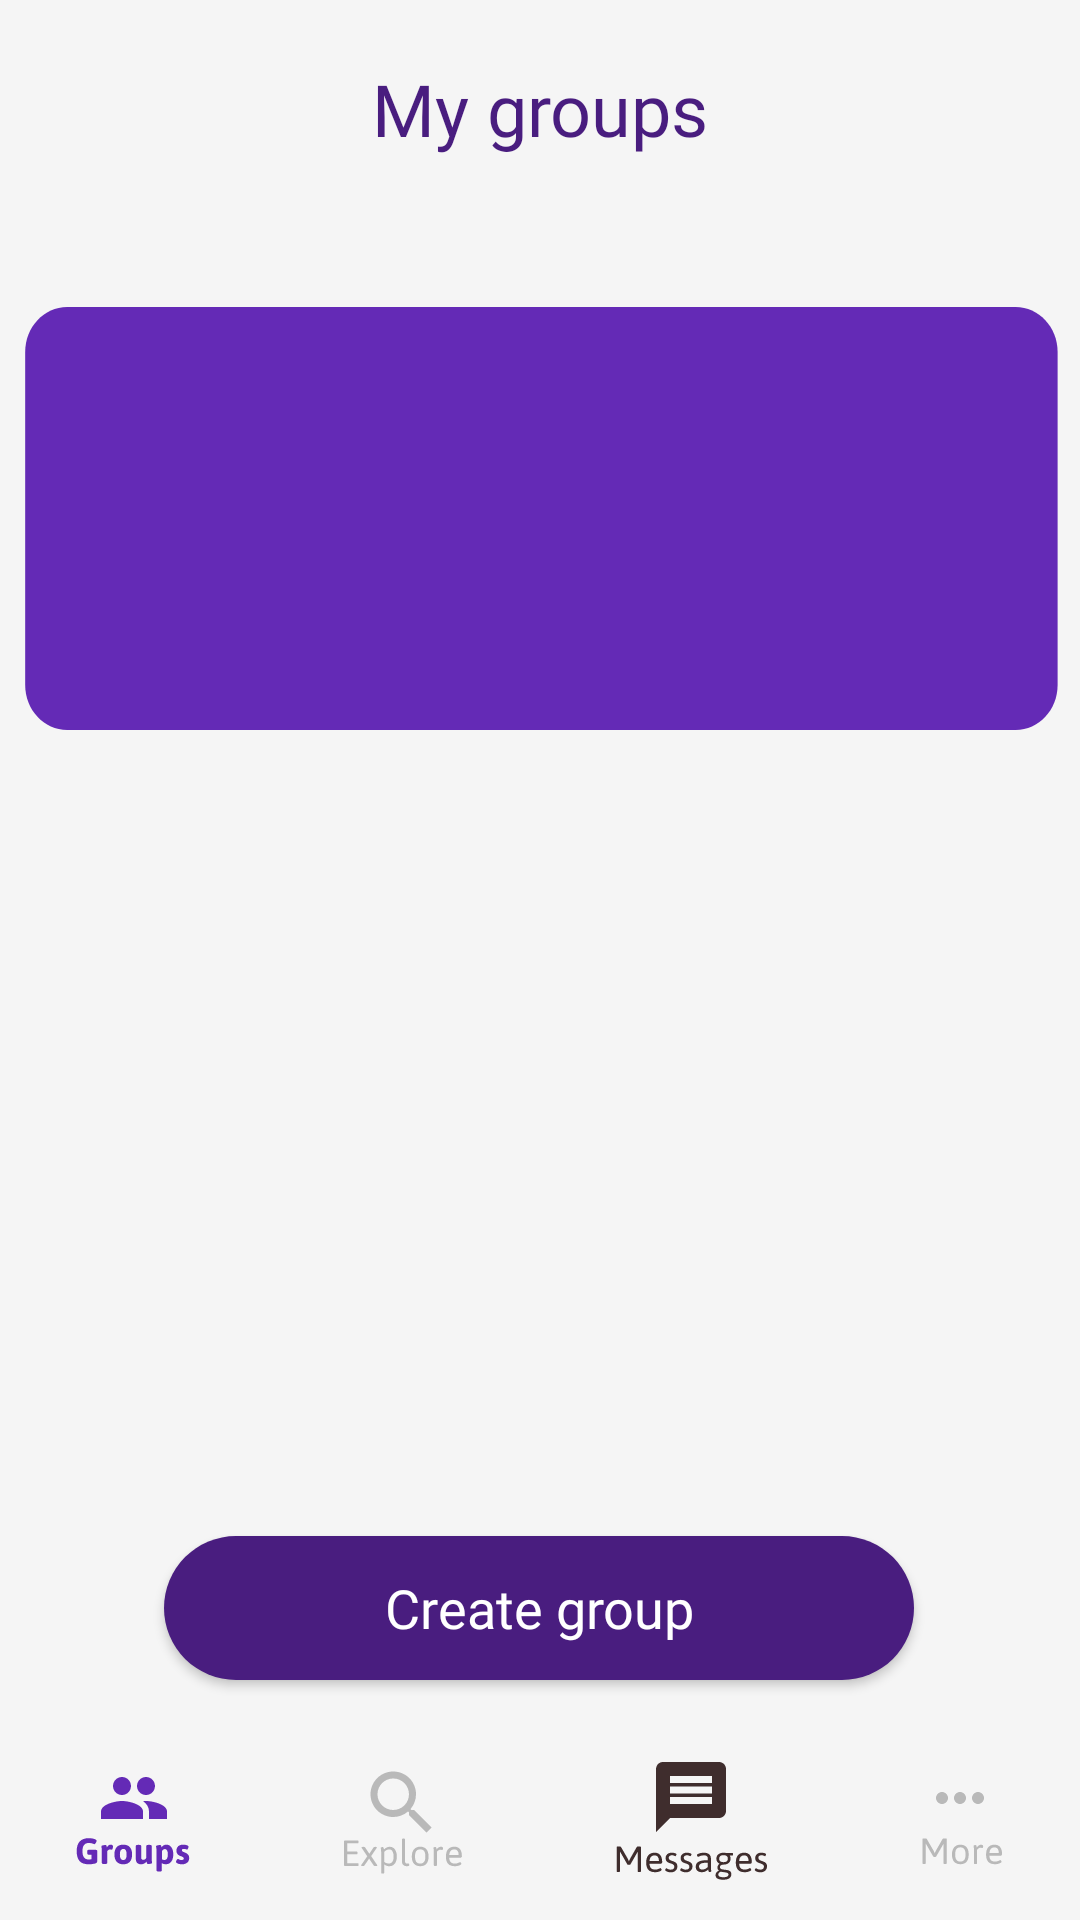

Reconstruct the res/layout file that produces this screen, plus the resources it refers to.
<!-- AndroidManifest.xml: application theme Theme.AppCompat.NoActionBar -->
<!-- res/layout/activity_groups_menu.xml -->
<?xml version="1.0" encoding="utf-8"?>
<androidx.constraintlayout.widget.ConstraintLayout xmlns:android="http://schemas.android.com/apk/res/android"
    xmlns:app="http://schemas.android.com/apk/res-auto"
    xmlns:tools="http://schemas.android.com/tools"
    android:background="#F5F5F5"
    android:layout_width="match_parent"
    android:layout_height="match_parent"
    tools:context=".GroupsMenu">

    <LinearLayout
        android:id="@+id/linearLayout2"
        android:layout_width="0dp"
        android:layout_height="wrap_content"
        android:gravity="center"
        android:orientation="horizontal"
        app:layout_constraintBottom_toBottomOf="parent"
        app:layout_constraintEnd_toEndOf="parent"
        app:layout_constraintStart_toStartOf="parent">

        <LinearLayout
            android:layout_width="wrap_content"
            android:layout_height="wrap_content"
            android:layout_weight="1"
            android:gravity="center"
            android:orientation="horizontal">

            <ImageView
                android:id="@+id/groupsMenu"
                android:layout_width="wrap_content"
                android:layout_height="wrap_content"
                android:src="@drawable/selected_groups_menu" />
        </LinearLayout>

        <LinearLayout
            android:layout_width="wrap_content"
            android:layout_height="wrap_content"
            android:layout_weight="1"
            android:gravity="center"
            android:orientation="horizontal">

            <ImageView
                android:id="@+id/exploreMenu"
                android:layout_width="wrap_content"
                android:layout_height="wrap_content"
                android:onClick="goToExploreMenu"
                android:src="@drawable/unselected_explore_menu" />
        </LinearLayout>

        <LinearLayout
            android:layout_width="wrap_content"
            android:layout_height="wrap_content"
            android:layout_weight="1"
            android:gravity="center"
            android:orientation="horizontal">

            <ImageView
                android:id="@+id/messagesMenu"
                android:layout_width="wrap_content"
                android:layout_height="wrap_content"
                android:onClick="goToMessagesMenu"
                android:src="@drawable/unselected_messages_menu" />
        </LinearLayout>

        <LinearLayout
            android:layout_width="wrap_content"
            android:layout_height="wrap_content"
            android:layout_weight="1"
            android:gravity="center"
            android:orientation="horizontal">

            <ImageView
                android:id="@+id/moreMenu"
                android:layout_width="wrap_content"
                android:layout_height="wrap_content"
                android:onClick="goToMoreMenu"
                android:src="@drawable/unselected_more_menu" />
        </LinearLayout>
    </LinearLayout>

    <Button
        android:id="@+id/button_createGroup"
        android:layout_width="250dp"
        android:layout_height="wrap_content"
        android:layout_marginBottom="25dp"
        android:background="@drawable/rounded_shape_dark_purple"
        android:fontFamily="@font/jaldi_bold"
        android:onClick="goToCreateGroup"
        android:text="Create group"
        android:textAllCaps="false"
        android:textSize="18sp"
        app:layout_constraintBottom_toTopOf="@+id/linearLayout2"
        app:layout_constraintEnd_toEndOf="parent"
        app:layout_constraintHorizontal_bias="0.496"
        app:layout_constraintStart_toStartOf="parent" />

    <ImageView
        android:layout_width="wrap_content"
        android:layout_height="wrap_content"
        android:layout_marginTop="50dp"
        android:clickable="true"
        android:cropToPadding="false"
        android:scaleType="fitXY"
        android:src="@drawable/groups_grid"
        app:layout_constraintEnd_toEndOf="parent"
        app:layout_constraintStart_toStartOf="parent"
        app:layout_constraintTop_toBottomOf="@+id/textView5" />

    <TextView
        android:id="@+id/textView5"
        android:layout_width="wrap_content"
        android:layout_height="wrap_content"
        android:layout_marginTop="20dp"
        android:fontFamily="@font/jaldi_bold"
        android:text="My groups"
        android:textColor="#491D7F"
        android:textSize="24sp"
        app:layout_constraintEnd_toEndOf="parent"
        app:layout_constraintStart_toStartOf="parent"
        app:layout_constraintTop_toTopOf="parent" />


</androidx.constraintlayout.widget.ConstraintLayout>
<!-- resources referenced by this layout -->
<resources>
  <!-- drawable groups_grid (drawable) -->
  <?xml version="1.0" encoding="utf-8"?>
  <vector xmlns:android="http://schemas.android.com/apk/res/android"
      android:width="386dp"
      android:height="157dp"
      android:viewportWidth="386"
      android:viewportHeight="157">
      <group>
          <path
              android:fillColor="#642AB6"
              android:pathData="M9 15c0-8.28 6.72-15 15-15h339c8.28 0 15 6.72 15 15v111c0 8.28-6.72 15-15 15h-339c-8.28 0-15-6.72-15-15z"/>
      </group>
  </vector>
  <!-- drawable rounded_shape_dark_purple (drawable) -->
  <?xml version="1.0" encoding="utf-8"?>
  <shape
      xmlns:android="http://schemas.android.com/apk/res/android"
      android:shape="rectangle"   >
  
      <solid
          android:color="#491D7F" >
      </solid>
  
      <corners
          android:radius="35dp"   >
      </corners>
  
  </shape>
  <!-- drawable selected_groups_menu: vector/xml drawable (drawable, 4873 chars, omitted) -->
  <!-- drawable unselected_explore_menu: vector/xml drawable (drawable, 4618 chars, omitted) -->
  <!-- drawable unselected_messages_menu: vector/xml drawable (drawable, 7857 chars, omitted) -->
  <!-- drawable unselected_more_menu: vector/xml drawable (drawable, 2704 chars, omitted) -->
</resources>
